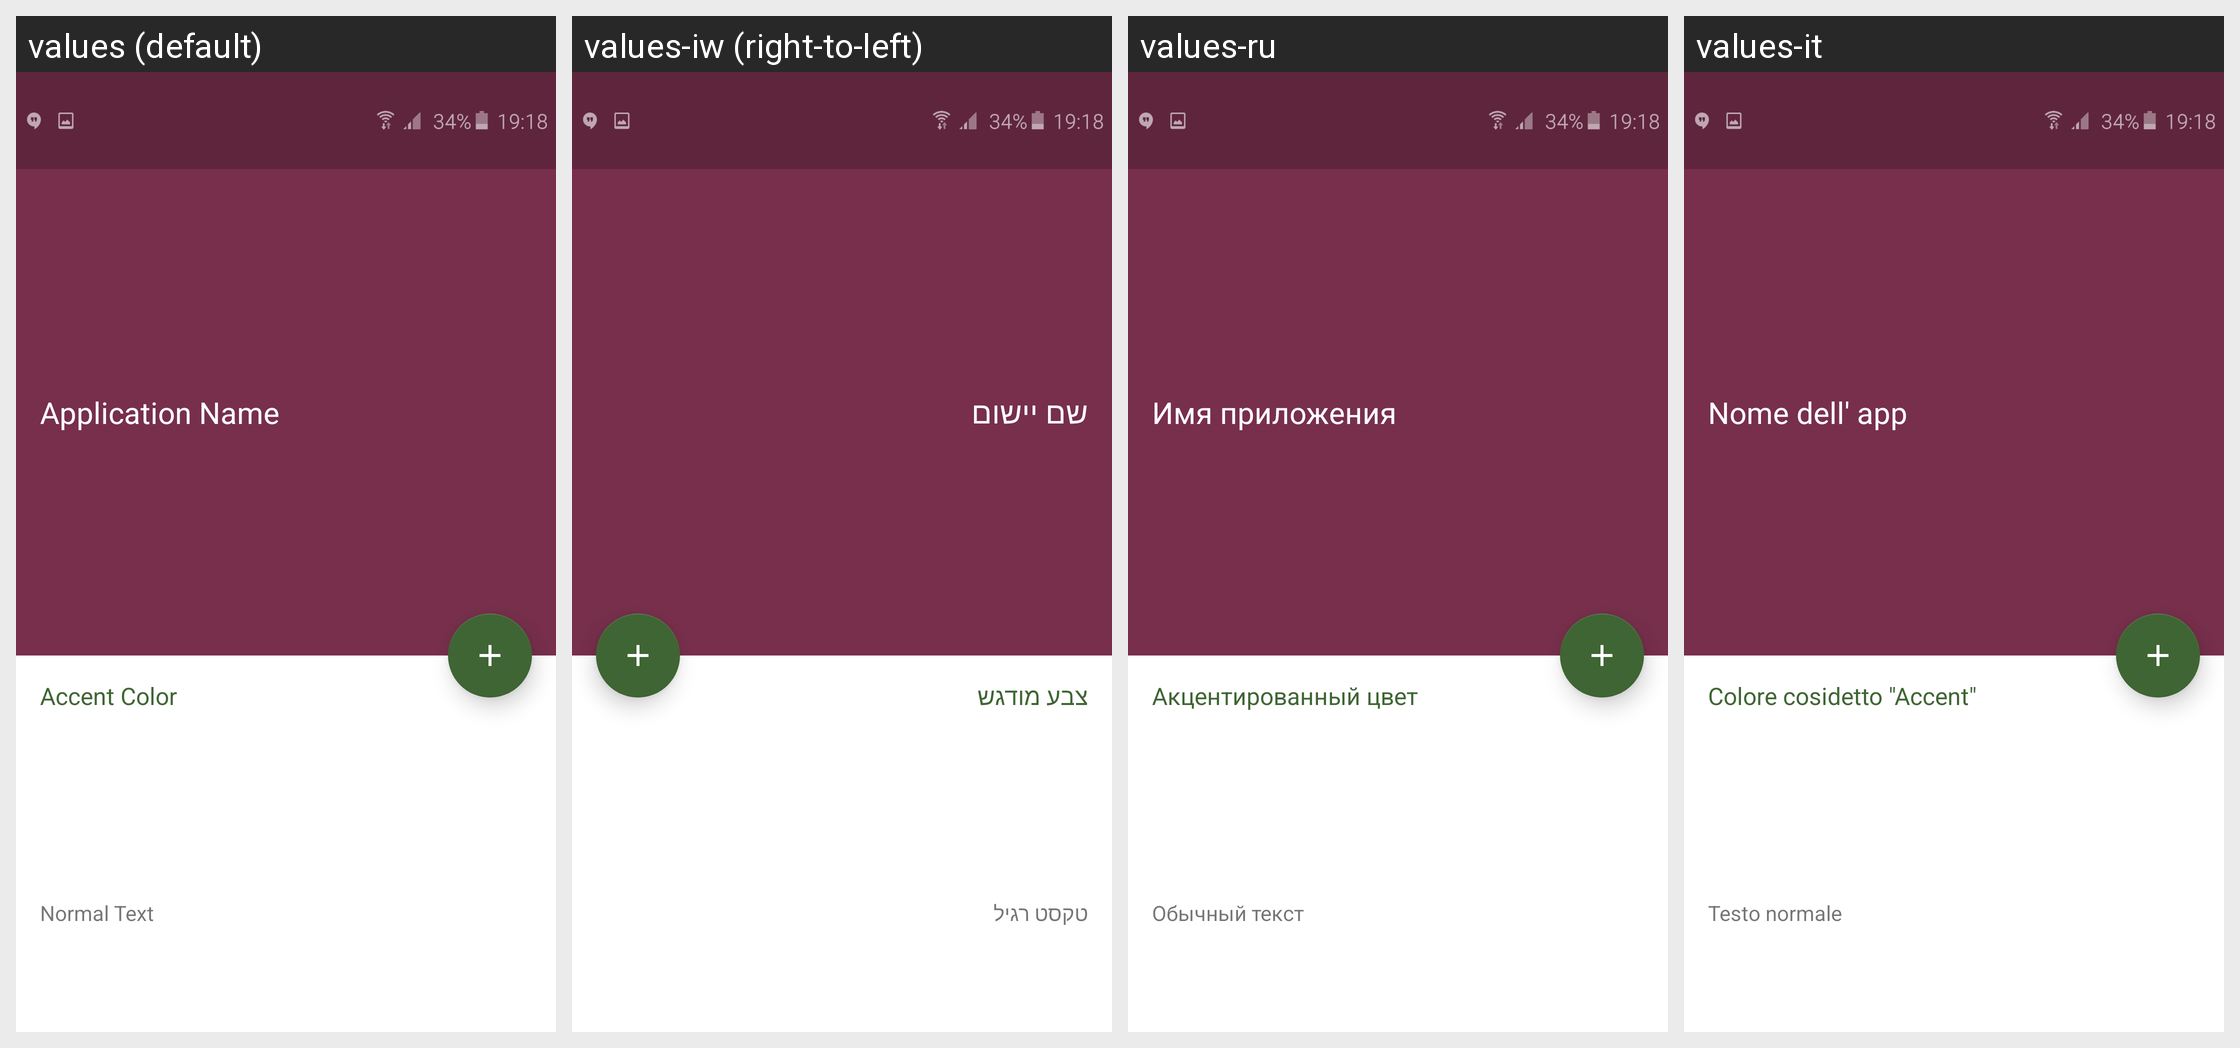

Here is an Android app screen in its default locale and in the app's own translations. Write out the translated-string differences for the strings that appear on this screen.
Android screen res/layout/preview_layout.xml rendered under 4 locales, left to right: values (default), values-iw (right-to-left), values-ru, values-it. Device: Nexus 5 (rendered at 1080×1920; each locale shown at half size, 540×960, under a caption strip naming it); theme AppTheme.
Strings drawn on this screen, with the default value and each locale's value (text and hints the layout hard-codes, and strings that could not be matched under every locale, appear in the picture but are not listed):

application_name_text
  values: Application Name
  values-iw: שם יישום
  values-ru: Имя приложения
  values-it: Nome dell' app

preview_text_accent_color
  values: Accent Color
  values-iw: צבע מודגש
  values-ru: Акцентированный цвет
  values-it: Colore cosidetto "Accent"

preview_text_normal_text
  values: Normal Text
  values-iw: טקסט רגיל
  values-ru: Обычный текст
  values-it: Testo normale
